Run: headless pygame with SDL's dummy video driver; simulated clock (each Clock.tick advances the game by its frame time, no real sleeping); random seed 0; keys injected as events and as key.get_pressed() state; no mouse input.
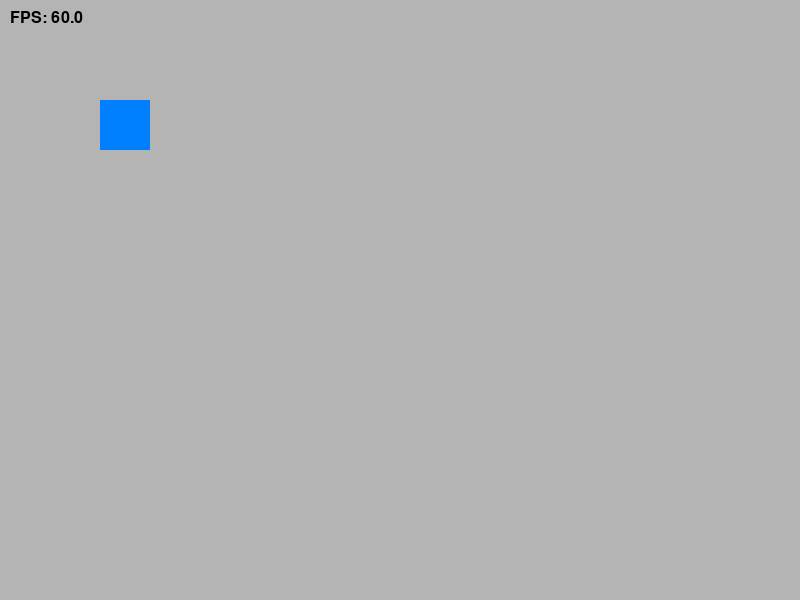
Frame 1 of 4 · flips 1–60 · no input
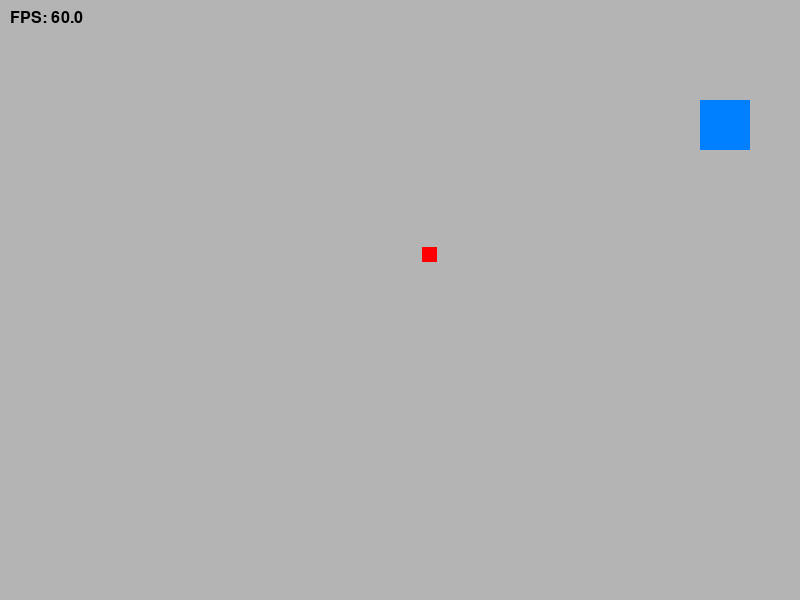
Frame 2 of 4 · flips 61–180 · tapped SPACE, RETURN · held RIGHT (→), D
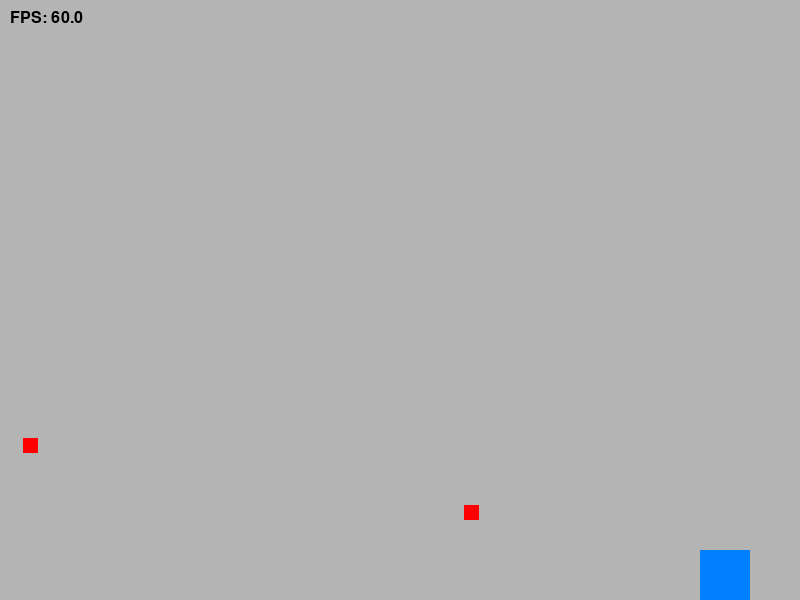
Frame 3 of 4 · flips 181–300 · held DOWN (↓), S
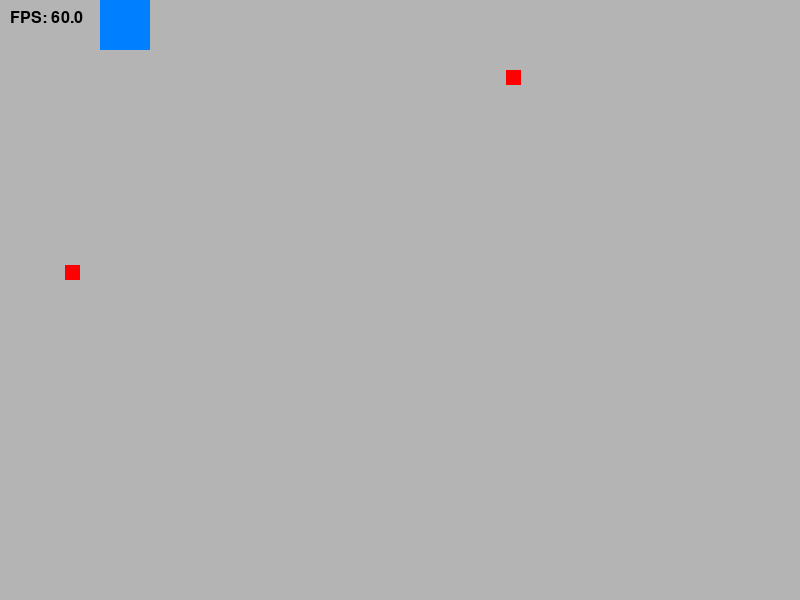
Frame 4 of 4 · flips 301–420 · held LEFT (←), A, UP (↑), W

The pygame program that drew these frames:

import pygame
import random

pygame.init()
ecran = pygame.display.set_mode((800, 600)) 
GRIS = (180, 180, 180)
clock = pygame.time.Clock()


x, y = 100, 100
largeur, hauteur = 50, 50
vitesse = 5


balles = []
temps_dernier_tir = 0


affichagefps = pygame.font.SysFont("Arial", 24)

continuer = True
while continuer:
    
    for event in pygame.event.get():
        if event.type == pygame.QUIT: 
            continuer = False

    
    touches = pygame.key.get_pressed()
    if touches[pygame.K_LEFT] or touches[pygame.K_q]: x -= vitesse
    if touches[pygame.K_RIGHT] or touches[pygame.K_d]: x += vitesse
    if touches[pygame.K_UP] or touches[pygame.K_z]: y -= vitesse
    if touches[pygame.K_DOWN] or touches[pygame.K_s]: y += vitesse

    
    x = max(0, min(x, 800 - largeur))
    y = max(0, min(y, 600 - hauteur))

    
    temps_actuel = pygame.time.get_ticks()
    if temps_actuel - temps_dernier_tir > 1000: 
        nouvelle_balle = pygame.Rect(800, random.randint(50, 550), 15, 15)
        balles.append(nouvelle_balle)
        temps_dernier_tir = temps_actuel

    for b in balles[:]:
        b.x -= 7 
        if b.x < -20:
            balles.remove(b)

    
    ecran.fill(GRIS)

    
    joueur_rect = pygame.Rect(x, y, largeur, hauteur)
    pygame.draw.rect(ecran, (0, 128, 255), joueur_rect)

    
    for b in balles:
        pygame.draw.rect(ecran, (255, 0, 0), b)
        
       
        if joueur_rect.colliderect(b):
            print("TOUCHÉ !")
            

    
    fps_actuels = clock.get_fps()
    texte_fps = affichagefps.render(f"FPS: {fps_actuels:.1f}", True, (0, 0, 0))
    ecran.blit(texte_fps, (10, 10))
    
    
    pygame.display.flip()
    clock.tick(60)

pygame.quit()
